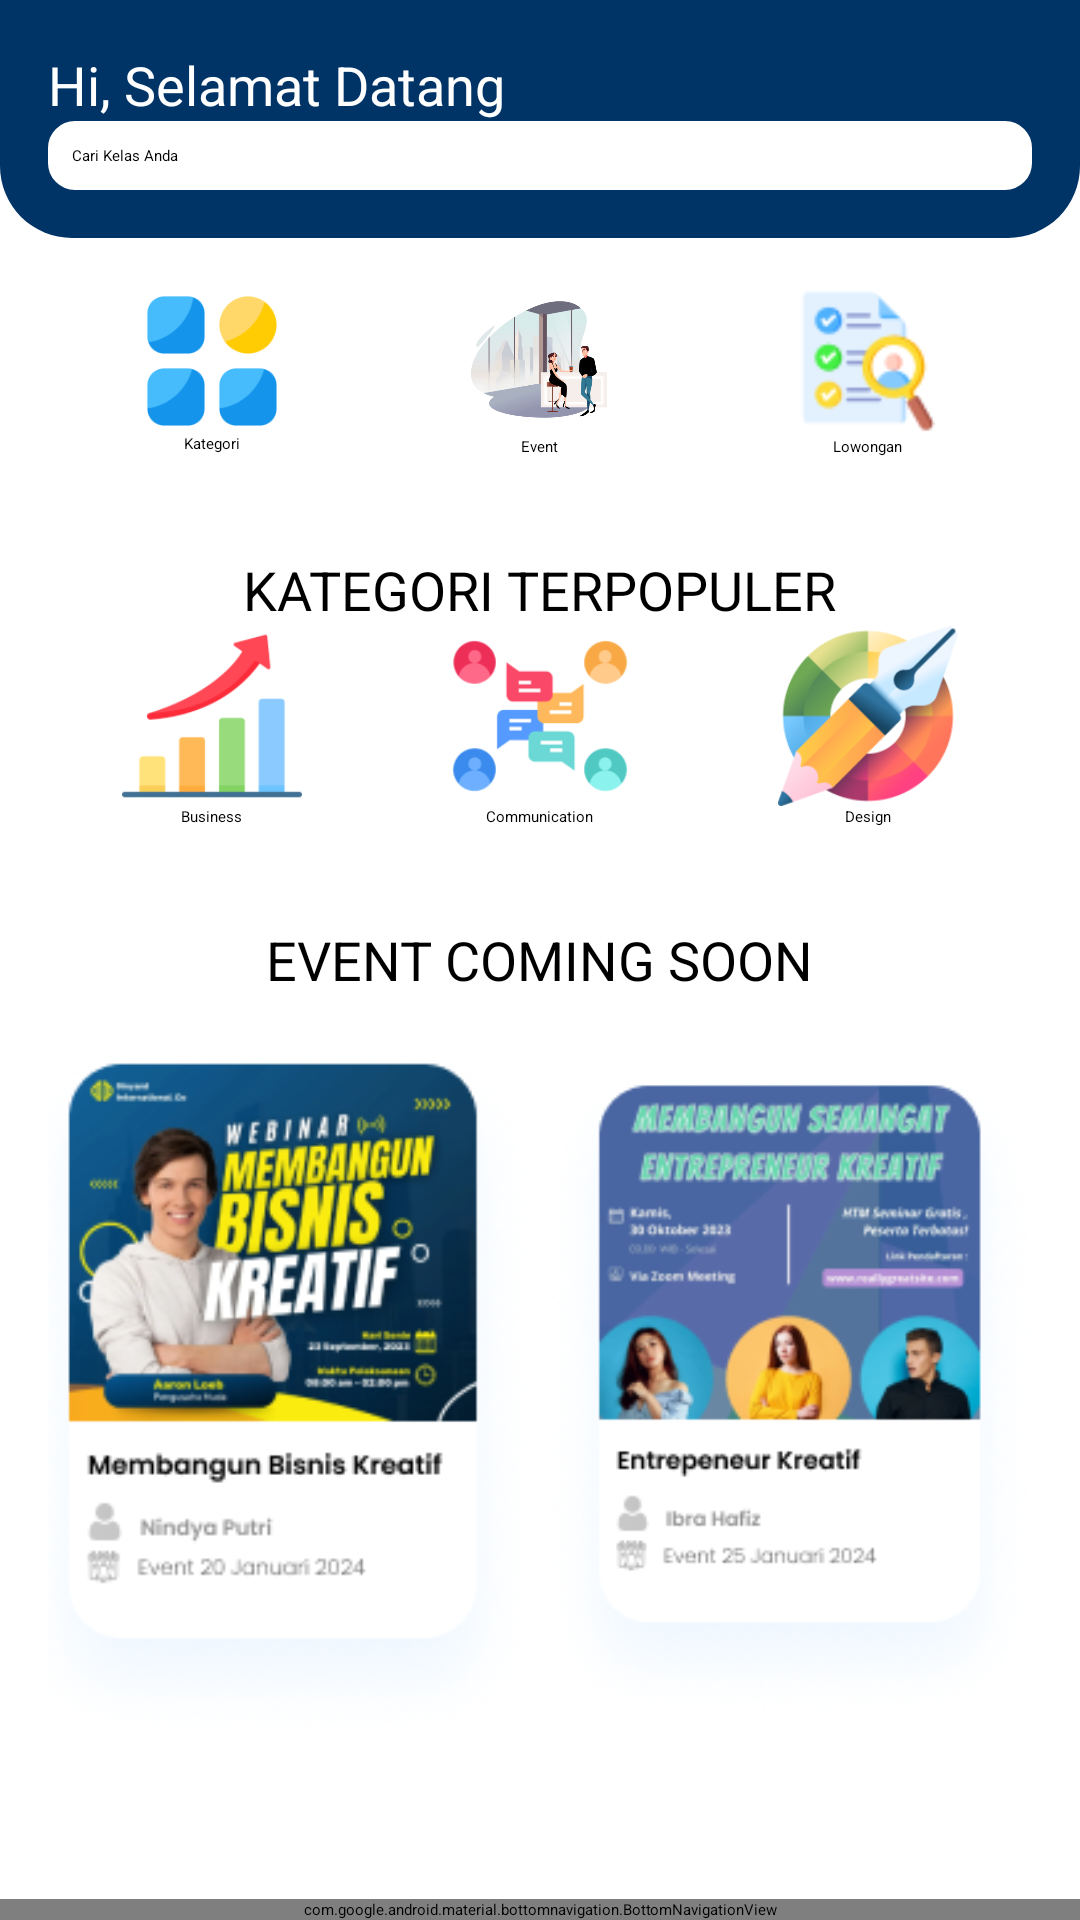

Reconstruct the res/layout file that produces this screen, plus the resources it refers to.
<!-- AndroidManifest.xml: application theme Theme.ProjekMobile -->
<!-- res/layout/activity_home.xml -->
<?xml version="1.0" encoding="utf-8"?>
<androidx.constraintlayout.widget.ConstraintLayout xmlns:android="http://schemas.android.com/apk/res/android"
    xmlns:app="http://schemas.android.com/apk/res-auto"
    xmlns:tools="http://schemas.android.com/tools"
    android:id="@+id/container"
    android:layout_width="match_parent"
    android:layout_height="match_parent"
    android:background="@color/white"
    tools:context=".HomeActivity">

    
    <LinearLayout
        android:id="@+id/header"
        android:layout_width="0dp"
        android:layout_height="wrap_content"
        android:orientation="vertical"
        android:padding="16dp"
        android:background="@drawable/header_section"
        app:layout_constraintEnd_toEndOf="parent"
        app:layout_constraintStart_toStartOf="parent"
        app:layout_constraintTop_toTopOf="parent">

        <TextView
            android:id="@+id/welcome_text"
            android:layout_width="wrap_content"
            android:layout_height="wrap_content"
            android:text="Hi, Selamat Datang"
            android:textColor="@color/white"
            android:textSize="18sp" />

        <EditText
            android:id="@+id/search_bar"
            android:layout_width="match_parent"
            android:layout_height="wrap_content"
            android:background="@drawable/search_background"
            android:hint="Cari Kelas Anda"
            android:padding="8dp"
            android:textColor="@color/black" />
    </LinearLayout>

    
    <ScrollView
        android:id="@+id/scrollView"
        android:layout_width="0dp"
        android:layout_height="0dp"
        android:padding="16dp"
        app:layout_constraintBottom_toTopOf="@+id/bottom_navigation"
        app:layout_constraintEnd_toEndOf="parent"
        app:layout_constraintStart_toStartOf="parent"
        app:layout_constraintTop_toBottomOf="@+id/header">

        <LinearLayout
            android:layout_width="match_parent"
            android:layout_height="wrap_content"
            android:orientation="vertical">

            
            <LinearLayout
                android:layout_width="match_parent"
                android:layout_height="wrap_content"
                android:orientation="horizontal"
                android:gravity="center"
                android:paddingBottom="16dp">

                <LinearLayout
                    android:layout_width="0dp"
                    android:layout_height="wrap_content"
                    android:layout_weight="1"
                    android:orientation="vertical"
                    android:gravity="center">
                    <ImageView
                        android:id="@+id/category_icon"
                        android:layout_width="48dp"
                        android:layout_height="48dp"
                        android:src="@drawable/kategori" />
                    <TextView
                        android:layout_width="wrap_content"
                        android:layout_height="wrap_content"
                        android:text="Kategori"
                        android:textColor="@color/black" />
                </LinearLayout>

                <LinearLayout
                    android:layout_width="0dp"
                    android:layout_height="wrap_content"
                    android:layout_weight="1"
                    android:orientation="vertical"
                    android:gravity="center">
                    <ImageView
                        android:id="@+id/event_icon"
                        android:layout_width="48dp"
                        android:layout_height="50dp"
                        android:src="@drawable/event" />
                    <TextView
                        android:layout_width="wrap_content"
                        android:layout_height="wrap_content"
                        android:text="Event"
                        android:textColor="@color/black" />
                </LinearLayout>

                <LinearLayout
                    android:layout_width="0dp"
                    android:layout_height="wrap_content"
                    android:layout_weight="1"
                    android:orientation="vertical"
                    android:gravity="center"
                    android:clickable="true"
                    android:focusable="true"
                    android:id="@+id/lowongan_section">

                    <ImageView
                        android:id="@+id/job_icon"
                        android:layout_width="48dp"
                        android:layout_height="50dp"
                        android:src="@drawable/job" />

                    <TextView
                        android:layout_width="wrap_content"
                        android:layout_height="wrap_content"
                        android:text="Lowongan"
                        android:textColor="@color/black" />
                </LinearLayout>
            </LinearLayout>

            
            <TextView
                android:id="@+id/popular_category_label"
                android:layout_width="wrap_content"
                android:layout_height="wrap_content"
                android:text="KATEGORI TERPOPULER"
                android:textColor="@color/black"
                android:textSize="18sp"
                android:layout_marginTop="16dp"
                android:layout_gravity="center_horizontal" />

            <LinearLayout
                android:layout_width="match_parent"
                android:layout_height="wrap_content"
                android:orientation="horizontal"
                android:gravity="center"
                android:paddingBottom="16dp">

                <LinearLayout
                    android:layout_width="0dp"
                    android:layout_height="wrap_content"
                    android:layout_weight="1"
                    android:orientation="vertical"
                    android:gravity="center">
                    <ImageView
                        android:id="@+id/business_icon"
                        android:layout_width="60dp"
                        android:layout_height="60dp"
                        android:src="@drawable/bisnis" />
                    <TextView
                        android:layout_width="wrap_content"
                        android:layout_height="wrap_content"
                        android:text="Business"
                        android:textColor="@color/black" />
                </LinearLayout>

                <LinearLayout
                    android:layout_width="0dp"
                    android:layout_height="wrap_content"
                    android:layout_weight="1"
                    android:orientation="vertical"
                    android:gravity="center">
                    <ImageView
                        android:id="@+id/communication_icon"
                        android:layout_width="60dp"
                        android:layout_height="60dp"
                        android:src="@drawable/komunikasi" />
                    <TextView
                        android:layout_width="wrap_content"
                        android:layout_height="wrap_content"
                        android:text="Communication"
                        android:textColor="@color/black" />
                </LinearLayout>

                <LinearLayout
                    android:layout_width="0dp"
                    android:layout_height="wrap_content"
                    android:layout_weight="1"
                    android:orientation="vertical"
                    android:gravity="center">
                    <ImageView
                        android:id="@+id/design_icon"
                        android:layout_width="60dp"
                        android:layout_height="60dp"
                        android:src="@drawable/designer" />
                    <TextView
                        android:layout_width="wrap_content"
                        android:layout_height="wrap_content"
                        android:text="Design"
                        android:textColor="@color/black" />
                </LinearLayout>
            </LinearLayout>

            
            <TextView
                android:id="@+id/event_coming_soon_label"
                android:layout_width="wrap_content"
                android:layout_height="wrap_content"
                android:text="EVENT COMING SOON"
                android:textColor="@color/black"
                android:textSize="18sp"
                android:layout_marginTop="16dp"
                android:layout_gravity="center_horizontal" />

            <LinearLayout
                android:layout_width="match_parent"
                android:layout_height="wrap_content"
                android:orientation="horizontal"
                android:gravity="center"
                android:paddingBottom="16dp">

                <ImageView
                    android:id="@+id/event1_image"
                    android:layout_width="0dp"
                    android:layout_height="251dp"
                    android:layout_weight="1"
                    android:src="@drawable/event1" />

                <ImageView
                    android:id="@+id/event2_image"
                    android:layout_width="0dp"
                    android:layout_height="wrap_content"
                    android:layout_weight="1"
                    android:src="@drawable/event2" />
            </LinearLayout>
        </LinearLayout>
    </ScrollView>

    
    <com.google.android.material.bottomnavigation.BottomNavigationView
        android:id="@+id/bottom_navigation"
        android:layout_width="0dp"
        android:layout_height="wrap_content"
        android:background="@color/blue"
        app:menu="@menu/buttom_nav_menu"
        app:itemIconTint="@color/white"
        app:itemTextColor="@color/white"
        app:layout_constraintBottom_toBottomOf="parent"
        app:layout_constraintEnd_toEndOf="parent"
        app:layout_constraintStart_toStartOf="parent" />

</androidx.constraintlayout.widget.ConstraintLayout>
<!-- resources referenced by this layout -->
<resources>
  <color name="black">#FF000000</color>
  <color name="blue">#003F7A</color>
  <color name="white">#FFFFFFFF</color>
  <!-- drawable bisnis: png bitmap (drawable, 4197 bytes) -->
  <!-- drawable designer: png bitmap (drawable, 18308 bytes) -->
  <!-- drawable event: png bitmap (drawable, 53008 bytes) -->
  <!-- drawable event1: png bitmap (drawable, 63022 bytes) -->
  <!-- drawable event2: png bitmap (drawable, 58419 bytes) -->
  <!-- drawable header_section (drawable) -->
  <shape xmlns:android="http://schemas.android.com/apk/res/android"
      android:shape="rectangle">
  
      <solid android:color="#003366"/> 
  
      <corners
          android:bottomLeftRadius="24dp"
          android:bottomRightRadius="24dp"
          android:topLeftRadius="0dp"
          android:topRightRadius="0dp"/>
  </shape>
  <!-- drawable job: png bitmap (drawable, 3137 bytes) -->
  <!-- drawable kategori: png bitmap (drawable, 5232 bytes) -->
  <!-- drawable komunikasi: png bitmap (drawable, 8274 bytes) -->
  <!-- drawable search_background (drawable) -->
  <shape xmlns:android="http://schemas.android.com/apk/res/android">
      <solid android:color="@color/white" />
      <corners android:radius="8dp" />
      <stroke
          android:width="2dp"
          android:color="@color/white" />
      <padding
          android:left="16dp"
          android:top="8dp"
          android:right="16dp"
          android:bottom="8dp" />
  </shape>
</resources>
